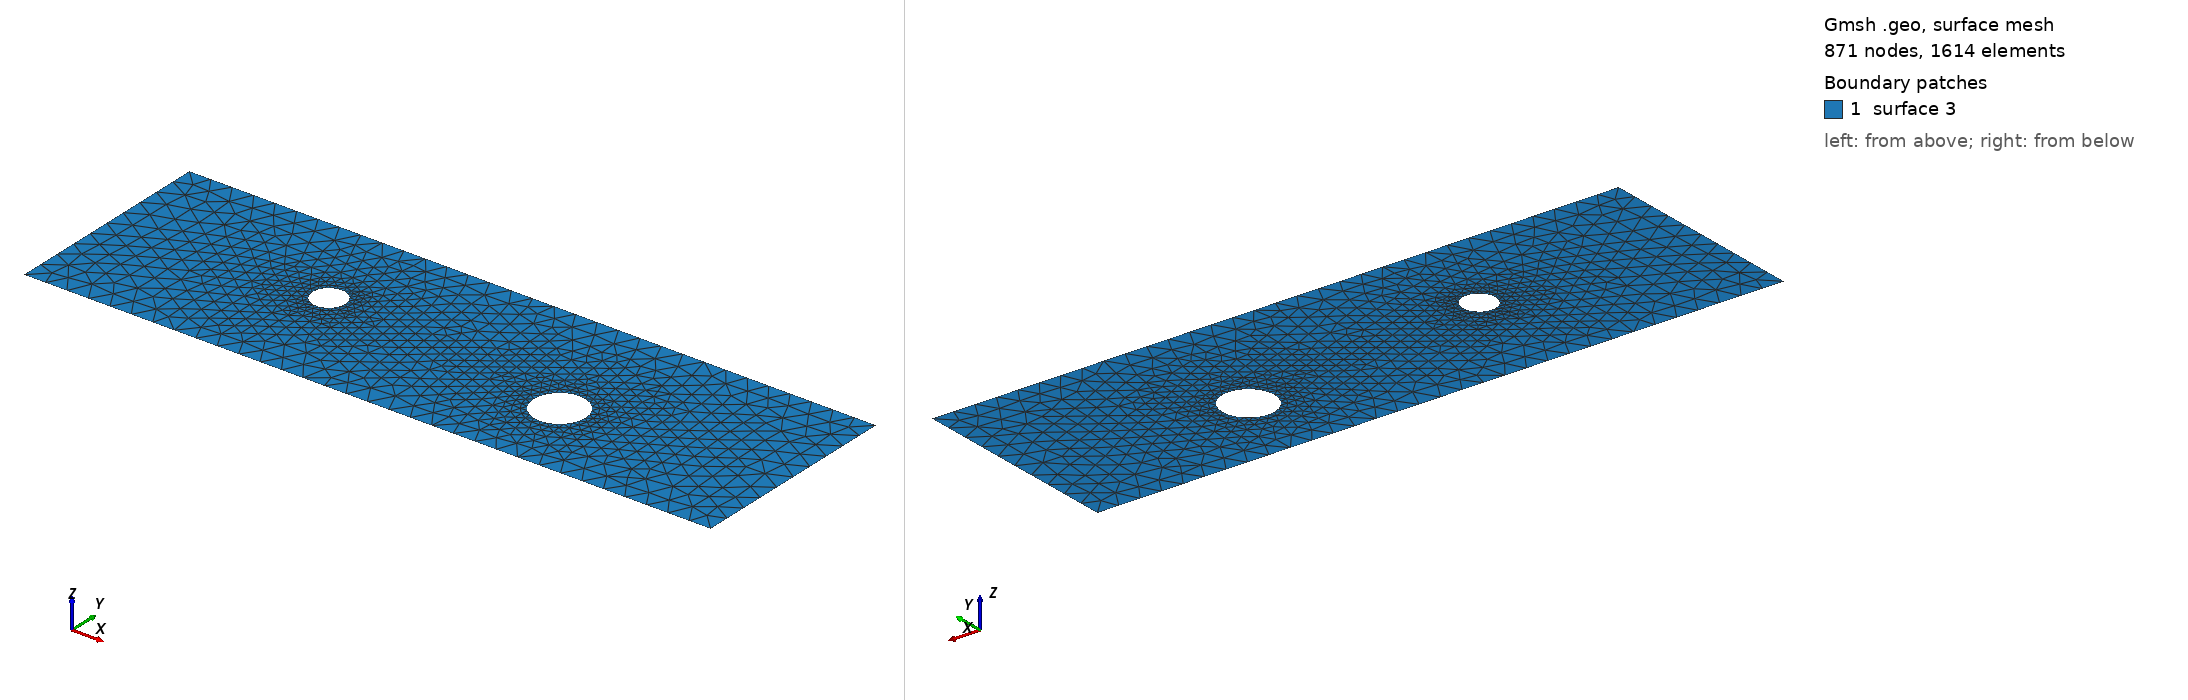

Gmsh geometry script, surface-meshed: 871 nodes, 1614 surface elements. Boundary patches (legend numbers): 1 surface 3. Left view from above one corner, right view from below the opposite corner. The script declares no physical surfaces, so the legend lists its geometric surfaces. The drawing asked Gmsh for element sizes between 1% and 20% of the model's largest extent; the script's own settings can give other sizes.

=== cad_388.geo (drawn) ===
//+
SetFactory("OpenCASCADE");
//+
Point(1) = {0.393717, -4.284295, 0.000000, 1.000000};
//+
Point(2) = {32.141721, -4.284295, 0.000000, 1.000000};
//+
Point(3) = {32.141721, 5.656973, 0.000000, 1.000000};
//+
Point(4) = {0.393717, 5.656973, 0.000000, 1.000000};
//+
Line(1) = {4, 1};
//+
Line(2) = {1, 2};
//+
Line(3) = {2, 3};
//+
Line(4) = {3, 4};
//+
Curve Loop(1) = {1, 2, 3, 4};
//+
Point(6) = {23.357082, -0.396949, 0.000000, 0.118921};
//+
Point(5) = {22.167871, -0.396949, 0.000000, 0.118921};
//+
Point(7) = {21.573266, 0.632938, 0.000000, 0.118921};
//+
Point(8) = {21.573266, -1.426836, 0.000000, 0.118921};
//+
Point(10) = {11.091650, 1.121157, 0.000000, 0.075970};
//+
Point(9) = {10.331950, 1.121157, 0.000000, 0.075970};
//+
Point(11) = {9.952099, 1.779077, 0.000000, 0.075970};
//+
Point(12) = {9.952099, 0.463237, 0.000000, 0.075970};
//+
Ellipse(5) = {6, 5, 7, 7};
//+
Ellipse(6) = {7, 5, 8, 8};
//+
Ellipse(7) = {8, 5, 6, 6};
//+
Curve Loop(2) = {5, 6, 7};
//+
Ellipse(8) = {10, 9, 11, 11};
//+
Ellipse(9) = {11, 9, 12, 12};
//+
Ellipse(10) = {12, 9, 10, 10};
//+
Curve Loop(3) = {8, 9, 10};
//+
Plane Surface(3) = {1, 2, 3};
//+
Physical Curve("INFLOW", 100) = {1};
//+
Physical Curve("OUTFLOW", 101) = {3};
//+
Physical Curve("WALL_BOUNDARY", 102) = {2, 4};
//+
Physical Curve("OBSTACLE", 103) = {5, 6, 7, 8, 9, 10};
